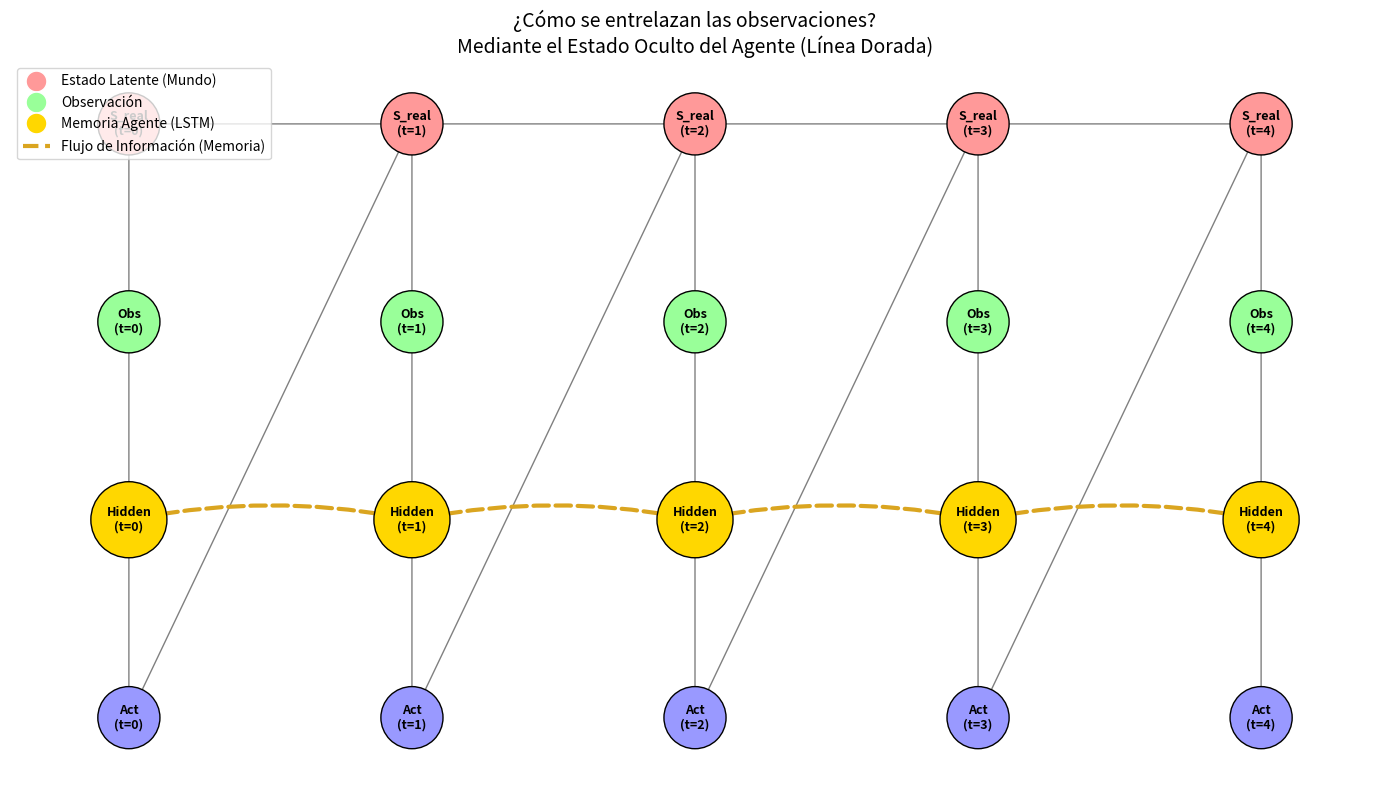

Reproduce this figure in Python.
import networkx as nx
import matplotlib.pyplot as plt

# --- CONFIGURACIÓN ROBUSTA DE IMPORTACIÓN ---
try:
    d_separated = nx.d_separated
except AttributeError:
    try:
        from networkx.algorithms.d_separation import d_separated
    except ImportError:
        try:
            from networkx.algorithms.d_separation import is_d_separator as d_separated
        except ImportError:
             print("Error de versión networkx")
             exit()

def graficar_flujo_agente_tiger():
    G = nx.DiGraph()
    
    # Reducimos a 5 pasos para que se vea claro el detalle
    steps = [0, 1, 2, 3, 4] 

    # --- 1. CONSTRUCCIÓN DEL GRAFO ---
    for t in steps:
        # Nombres de Nodos
        s1_node = f"S1_{t}"   # Estado Real (Latente)
        o1_node = f"Obs_{t}"  # Observación (Lo que ve el agente)
        h_node  = f"LSTM_{t}" # MEMORIA DEL AGENTE (Hidden State) -> ¡Lo nuevo!
        a_node  = f"Act_{t}"  # Acción
        
        # Agregamos nodos con metadatos para el estilo
        # Layer 3: Estados Latentes (Arriba del todo - El Mundo Oculto)
        G.add_node(s1_node, layer=3, time=t, label="S_real", type="env")
        
        # Layer 2: Observaciones (Interfaz Mundo-Agente)
        G.add_node(o1_node, layer=2, time=t, label="Obs", type="obs")
        
        # Layer 1: LSTM / Memoria (Dentro del Agente - El "Entrelazado")
        G.add_node(h_node, layer=1, time=t, label="Hidden", type="mem")
        
        # Layer 0: Acciones (Abajo - Salida del Agente)
        G.add_node(a_node, layer=0, time=t, label="Act", type="act")

        # --- ARISTAS DEL ENTORNO (Física) ---
        # El estado causa la observación
        G.add_edge(s1_node, o1_node, style='solid')
        
        # --- ARISTAS DEL AGENTE (Cerebro) ---
        # El agente ve la observación y la mete en su LSTM
        G.add_edge(o1_node, h_node, style='solid')
        
        # El LSTM decide la acción
        G.add_edge(h_node, a_node, style='solid')

        # --- DINÁMICA TEMPORAL ---
        if t < steps[-1]:
            next_t = t + 1
            
            # 1. Dinámica del Mundo (S -> S')
            # El estado evoluciona (y la acción previa lo afecta)
            G.add_edge(s1_node, f"S1_{next_t}", style='solid')
            G.add_edge(a_node, f"S1_{next_t}", style='solid')
            
            # 2. Dinámica del Agente (LSTM -> LSTM') -> ¡AQUÍ ESTÁ EL ENTRELAZADO!
            # La memoria pasa del pasado al futuro
            G.add_edge(h_node, f"LSTM_{next_t}", style='dashed', color='gold')

    # --- 2. DIBUJO ---
    print("Generando gráfico de Flujo de Información (Mundo + LSTM)...")
    plt.figure(figsize=(14, 8))
    
    # Posiciones Manuales
    pos = {}
    for node, data in G.nodes(data=True):
        t = data['time']
        layer = data['layer']
        
        # Escalar coordenadas
        x = t * 2.0
        y = layer * 1.5
        pos[node] = (x, y)

    # Colores
    colors = {
        "env": "#FF9999", # Rojo suave (Mundo Oculto)
        "obs": "#99FF99", # Verde (Input)
        "mem": "#FFD700", # Dorado (LSTM / Memoria)
        "act": "#9999FF"  # Azul (Acción)
    }
    node_colors = [colors[G.nodes[n]['type']] for n in G.nodes()]
    
    # Tamaños: Hacemos el LSTM más grande para resaltar que es el protagonista
    node_sizes = [3000 if G.nodes[n]['type'] == 'mem' else 2000 for n in G.nodes()]

    # Etiquetas
    labels = {n: f"{G.nodes[n]['label']}\n(t={G.nodes[n]['time']})" for n in G.nodes()}

    # Dibujar Nodos
    nx.draw_networkx_nodes(G, pos, node_color=node_colors, node_size=node_sizes, edgecolors='black')
    nx.draw_networkx_labels(G, pos, labels=labels, font_size=9, font_weight='bold')

    # Dibujar Aristas
    # Aristas normales
    normal_edges = [e for e in G.edges if G.edges[e].get('color') != 'gold']
    nx.draw_networkx_edges(G, pos, edgelist=normal_edges, edge_color='gray', arrows=True, arrowsize=20)
    
    # Aristas de Memoria (El Flujo LSTM)
    mem_edges = [e for e in G.edges if G.edges[e].get('color') == 'gold']
    nx.draw_networkx_edges(G, pos, edgelist=mem_edges, edge_color='#DAA520', width=3, style='dashed', 
                           connectionstyle="arc3,rad=-0.1", arrows=True, arrowsize=25)

    # Decoración
    plt.title("¿Cómo se entrelazan las observaciones?\nMediante el Estado Oculto del Agente (Línea Dorada)", fontsize=14)
    
    # Leyenda
    from matplotlib.lines import Line2D
    legend_elements = [
        Line2D([0], [0], marker='o', color='w', label='Estado Latente (Mundo)', markerfacecolor=colors['env'], markersize=15),
        Line2D([0], [0], marker='o', color='w', label='Observación', markerfacecolor=colors['obs'], markersize=15),
        Line2D([0], [0], marker='o', color='w', label='Memoria Agente (LSTM)', markerfacecolor=colors['mem'], markersize=15),
        Line2D([0], [0], color='#DAA520', lw=3, linestyle='--', label='Flujo de Información (Memoria)'),
    ]
    plt.legend(handles=legend_elements, loc='upper left')
    
    plt.axis('off')
    plt.tight_layout()
    plt.show()

if __name__ == "__main__":
    graficar_flujo_agente_tiger()
